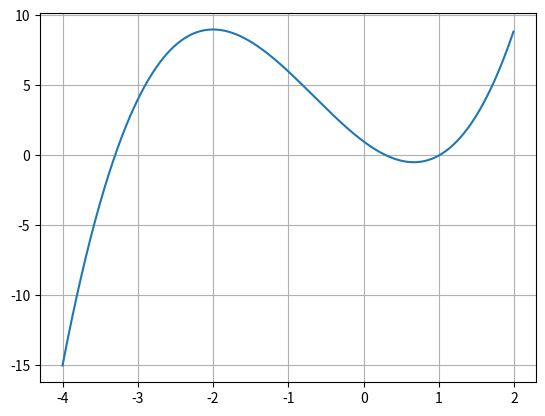

Write the Python code that produced this figure.
import numpy as np
import matplotlib.pyplot as plt

eps = 0.0001

# some function
f = lambda x: x ** 3 + 2 * x ** 2 - 4 * x + 1
# derivative definition
derivative = lambda x: (f(x + eps) - f(x)) / eps
# 2nd order derivative
derivative2 = lambda x: (f(x + eps) - 2 * f(x) + f(x - eps)) / (eps ** 2)

def find_extrema(x):
    '''
    finding local minima/maxima
    of given function(f(x))
    '''
    extrema = [x[0]]

    for i in range(1, len(x) - 1):
        if (f(x[i - 1]) > f(x[i]) < f(x[i + 1])) or \
           (f(x[i - 1]) < f(x[i]) > f(x[i + 1])):
           extrema += [x[i]]
    extrema += [x[-1]]
    return extrema


def bisection(low, high):
    '''
    bisection method
    finding equation roots
    '''
    # 2 values have the same sign
    if f(low) * f(high) > 0: return None
    else:
        eps = 0.001     # root finding precision
        # found = False   # finding condition
        while (high-low)/2 > eps:
            mid = round((high+low)/2, 5)
            print(f'{low}\t{high}\t{mid}')
            if abs(f(mid)) < eps:
                return mid
            elif f(low)*f(mid) < 0:
                high = mid
            else:
                low = mid
        return mid


def newton(a, b):
    '''
    tangent line method
    '''
    if f(a) * f(b) > 0: return None
    else:
        eps = 0.0001 # root precision

        x0 = b if f(a) > f(b) else a
        x1 = x0 - f(x0) / derivative(x0)
        while abs(f(x1)) > eps:
            x0 = x1
            x1 = x0 - f(x0) / derivative(x0)
        return x1


def biroots(extr):
    root = []
    for i in range(len(extr) - 1):
        x0 = bisection(extr[i], extr[i + 1])
        if x0 != None:
            root += [x0]

    return root


def newroots(extr):
    root = []
    for i in range(len(extr) - 1):
        x0 = newton(extr[i], extr[i + 1])
        if x0 != None:
            root += [x0]
    return root

x = np.arange(-4, 2, 0.01)
y = f(x)

# find local min-max
extr = find_extrema(x)
print(extr)
#
print(biroots(extr))
print(newroots(extr))

fig, ax = plt.subplots()
ax.plot(x, y)
ax.grid(True)
plt.show()
